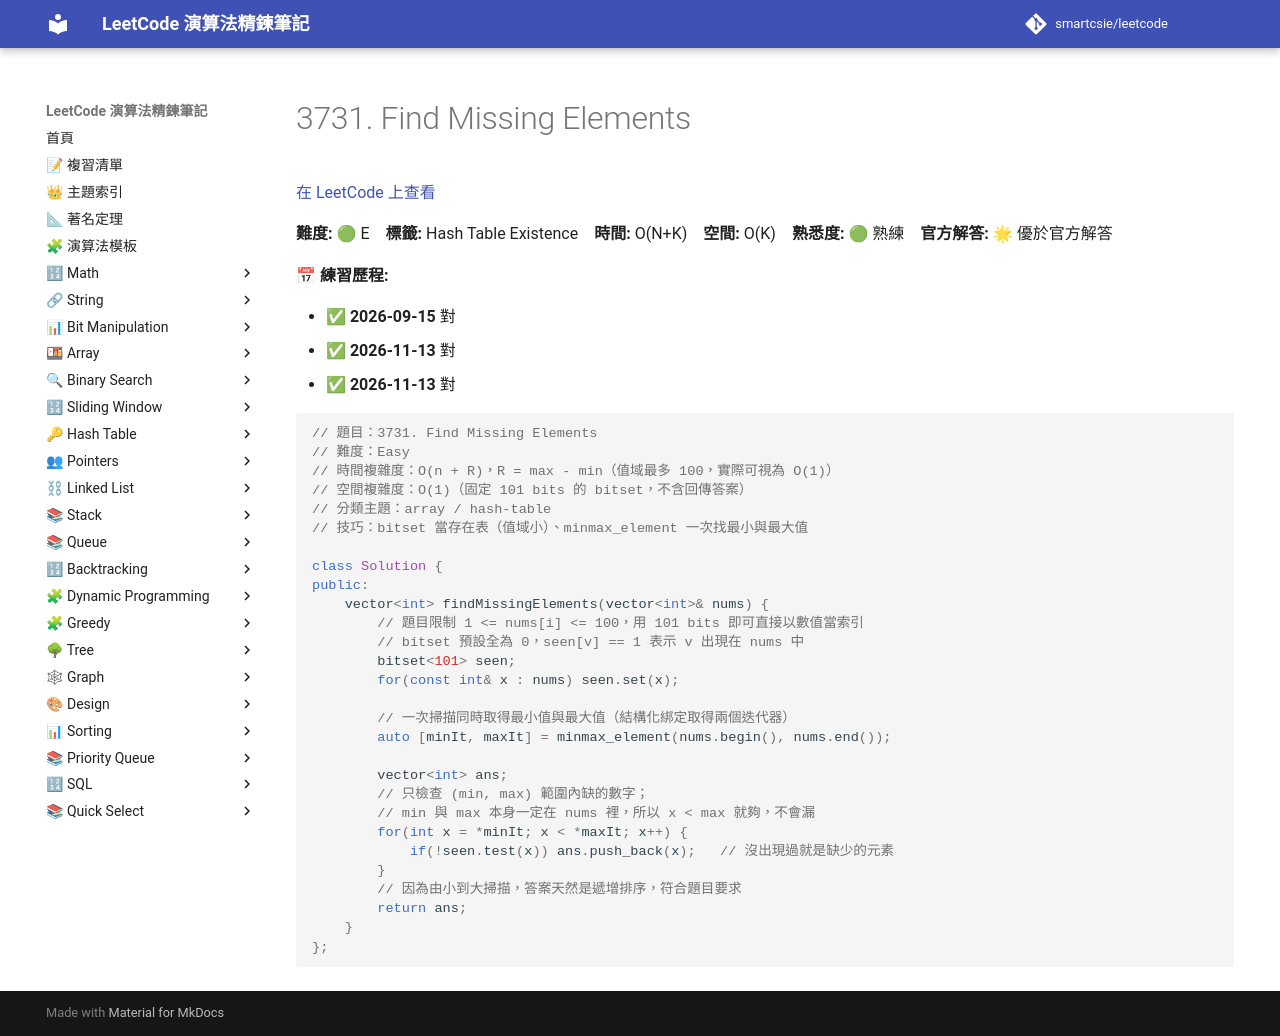

repository: smartcsie/leetcode · page: problems/3731/index.html · generator: mkdocs

# 3731. Find Missing Elements

[在 LeetCode 上查看](https://leetcode.com/problems/find-missing-elements/)

**難度:** 🟢 E　**標籤:** Hash Table Existence　**時間:** O(N+K)　**空間:** O(K)　**熟悉度:** 🟢 熟練　**官方解答:** 🌟 優於官方解答

**📅 練習歷程:**

- ✅ **2026-09-15** 對
- ✅ **2026-11-13** 對
- ✅ **2026-11-13** 對

```cpp
// 題目：3731. Find Missing Elements
// 難度：Easy
// 時間複雜度：O(n + R)，R = max - min（值域最多 100，實際可視為 O(1)）
// 空間複雜度：O(1)（固定 101 bits 的 bitset，不含回傳答案）
// 分類主題：array / hash-table
// 技巧：bitset 當存在表（值域小）、minmax_element 一次找最小與最大值

class Solution {
public:
    vector<int> findMissingElements(vector<int>& nums) {
        // 題目限制 1 <= nums[i] <= 100，用 101 bits 即可直接以數值當索引
        // bitset 預設全為 0，seen[v] == 1 表示 v 出現在 nums 中
        bitset<101> seen;
        for(const int& x : nums) seen.set(x);

        // 一次掃描同時取得最小值與最大值（結構化綁定取得兩個迭代器）
        auto [minIt, maxIt] = minmax_element(nums.begin(), nums.end());

        vector<int> ans;
        // 只檢查 (min, max) 範圍內缺的數字；
        // min 與 max 本身一定在 nums 裡，所以 x < max 就夠，不會漏
        for(int x = *minIt; x < *maxIt; x++) {
            if(!seen.test(x)) ans.push_back(x);   // 沒出現過就是缺少的元素
        }
        // 因為由小到大掃描，答案天然是遞增排序，符合題目要求
        return ans;
    }
};
```
